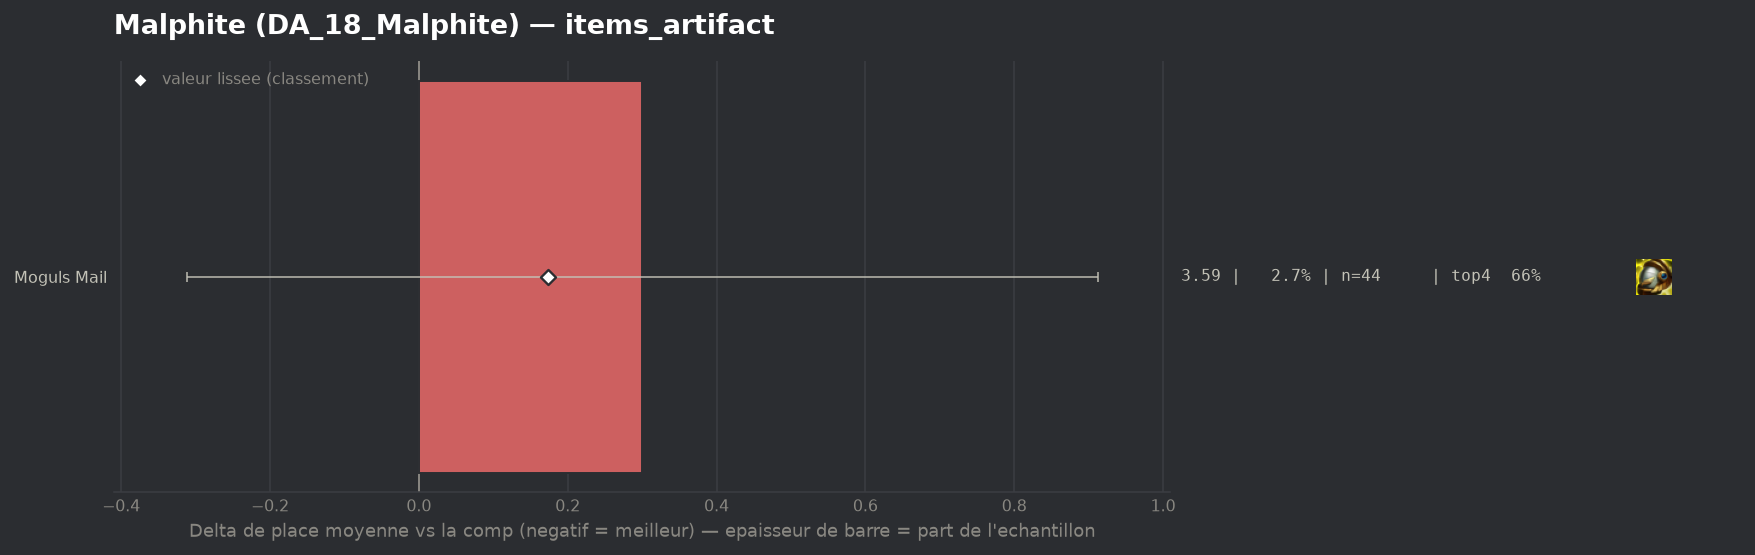

Data behind this chart, as committed beside it:
group, label, n, share, avg_place, shrunk_avg, score, d_avg, d_avg_pess, impact, d_top4, win, top2, top4, sd, z, p, significant
populaire, Moguls Mail, 44, 0.02728, 3.591, 3.464, 0.173, 0.3, 0.0, -0.0047, -0.0873, 0.2273, 0.3182, 0.6591, 2.048, 0.96, 0.3374, False
